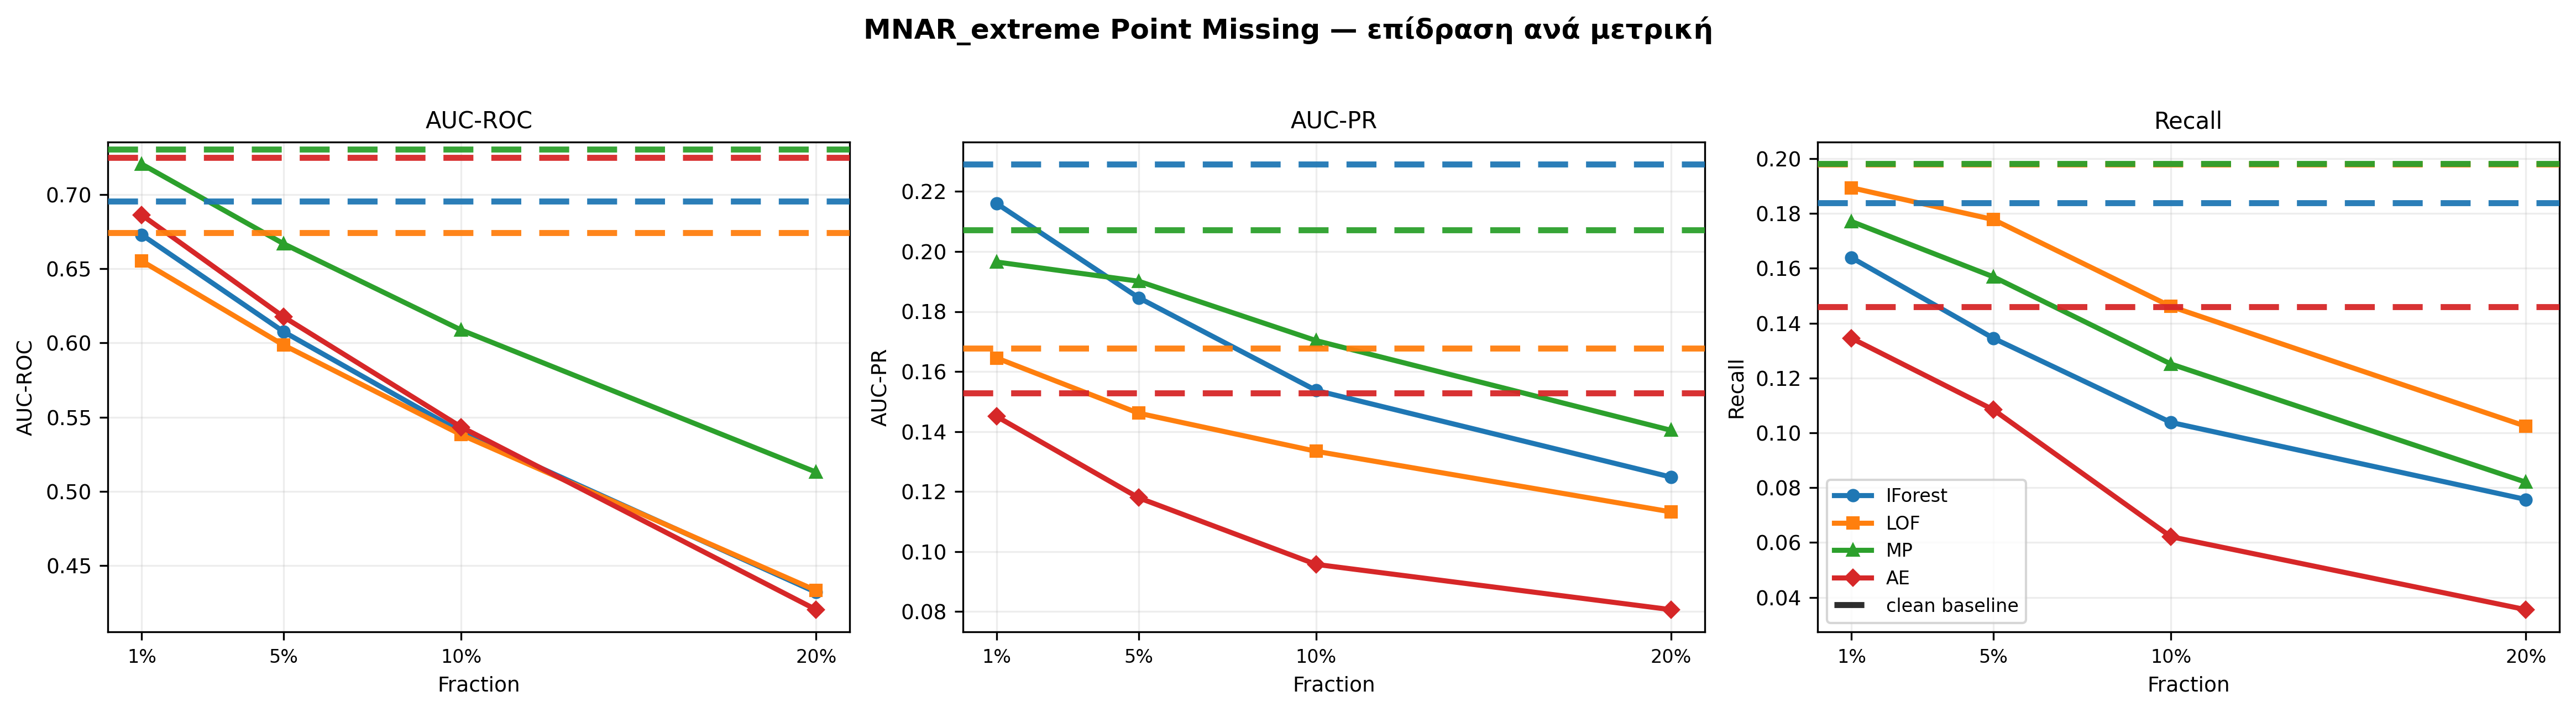

Here is the Python script that generated this plot:
"""
Recreates the 'MNAR_extreme Point Missing — επίδραση ανά μετρική' plot
using ONLY the 141 files present in the missing_mnar experiment.
"""
import os
import pandas as pd
import matplotlib.pyplot as plt
from matplotlib.lines import Line2D

PROJECT_ROOT = os.path.dirname(os.path.abspath(__file__))
SUMMARY_CSV  = os.path.join(PROJECT_ROOT, "results", "experiments", "missing_mnar", "summary.csv")
CHECKPOINT_CSV = os.path.join(PROJECT_ROOT, "results", "experiments", "missing_mnar", "checkpoint.csv")
BASELINE_CSV = os.path.join(PROJECT_ROOT, "results", "tables", "baseline_final_subset.csv")

# ── Model config ────────────────────────────────────────────────────────────
MODELS = ["IForest", "LOF", "MP", "AE"]

COLORS  = {
    "IForest": "#1f77b4",   # blue
    "LOF":     "#ff7f0e",   # orange
    "MP":      "#2ca02c",   # green
    "AE":      "#d62728",   # red
}
MARKERS = {"IForest": "o", "LOF": "s", "MP": "^", "AE": "D"}

DISPLAY = {
    "IForest": "IForest",
    "LOF":     "LOF",
    "MP":      "MP",
    "AE":      "AE",
}

# ── Metrics to plot ──────────────────────────────────────────────────────────
# Each tuple: (summary_col, baseline_col, plot_title, ylabel)
METRICS = [
    ("mean_AUC_ROC", "AUC_ROC", "AUC-ROC", "AUC-ROC"),
    ("mean_AUC_PR",  "AUC_PR",  "AUC-PR",  "AUC-PR"),
    ("mean_Recall",  "Recall",  "Recall",  "Recall"),
]

# ── Load data ────────────────────────────────────────────────────────────────
summary = pd.read_csv(SUMMARY_CSV)
summary = summary[summary["mechanism"] == "mnar_extreme"]

baseline = pd.read_csv(BASELINE_CSV)

# Harmonise Autoencoder name
baseline["model"] = baseline["model"].replace({"Autoencoder": "AE", "Matrix Profile": "MP", "ME": "MP"})

# Filter to ONLY the 141 files in the missing_mnar experiment
checkpoint = pd.read_csv(CHECKPOINT_CSV)
experiment_files = set(checkpoint[checkpoint["error"].isna()]["file"].unique())

baseline_141 = baseline[baseline["file"].isin(experiment_files) & baseline["model"].isin(MODELS)]

# Compute baseline means
bl_means = {
    metric[1]: baseline_141.groupby("model")[metric[1]].mean().to_dict()
    for metric in METRICS
}

# ── Build plot ───────────────────────────────────────────────────────────────
plt.rcParams.update({
    "figure.dpi":      130,
    "savefig.dpi":     300,
    "font.size":       9,
    "axes.titlesize":  10,
    "axes.labelsize":  9,
    "legend.fontsize": 8,
    "axes.grid":       True,
    "grid.alpha":      0.22,
    "grid.linestyle":  "-",
    "axes.spines.top": True,
    "axes.spines.right": True,
})

fig, axes = plt.subplots(1, 3, figsize=(15.6, 4.1), sharex=True, sharey=False)

for ax, (sum_col, bl_col, title, ylabel) in zip(axes, METRICS):
    
    # ── Plot model lines ─────────────────────────────────────────────────────
    for model in MODELS:
        sub = summary[summary["model"] == model].sort_values("fraction")
        if sub.empty: continue
        
        ax.plot(
            sub["fraction"],
            sub[sum_col],
            color=COLORS[model],
            marker=MARKERS[model],
            linewidth=2.2,
            markersize=4.8,
            label=DISPLAY[model],
            zorder=3,
        )
        
    # ── Plot clean baselines ─────────────────────────────────────────────────
    for model in MODELS:
        val = bl_means[bl_col].get(model)
        if pd.notna(val):
            ax.axhline(
                val,
                color=COLORS[model],
                linestyle=(0, (5, 3)),
                linewidth=2.6,
                alpha=0.95,
                zorder=4,
            )

    # ── Format X axis ────────────────────────────────────────────────────────
    fractions = sorted(summary["fraction"].dropna().unique())
    ax.set_xticks(fractions)
    ax.set_xticklabels([f"{f:.0%}" for f in fractions], fontsize=8)

    ax.set_xlabel("Fraction")
    ax.set_ylabel(ylabel)
    ax.set_title(title)

# ── Global title & Legend ────────────────────────────────────────────────────
fig.suptitle("MNAR_extreme Point Missing — επίδραση ανά μετρική", y=1.03, fontsize=12, fontweight="bold")

# Legend in the last axis (Recall) at lower left, exactly like previous.
# We also add a black dashed line entry for "clean baseline".
handles, labels = axes[2].get_legend_handles_labels()
baseline_line = Line2D([0], [0], color="#222222", linestyle=(0, (5, 3)), linewidth=2.6, alpha=0.95, label="clean baseline")
handles.append(baseline_line)
labels.append("clean baseline")

axes[2].legend(handles=handles, labels=labels, loc="lower left", frameon=True)

fig.tight_layout()

out_path = os.path.join(PROJECT_ROOT, "plot_mnar_extreme_clean_baselines_141.png")
fig.savefig(out_path, bbox_inches="tight", facecolor="white")
plt.close(fig)
print(f"Saved: {out_path}")
